Run: headless pygame with SDL's dummy video driver; simulated clock (each Clock.tick advances the game by its frame time, no real sleeping); random seed 0; keys injected as events and as key.get_pressed() state; no mouse input.
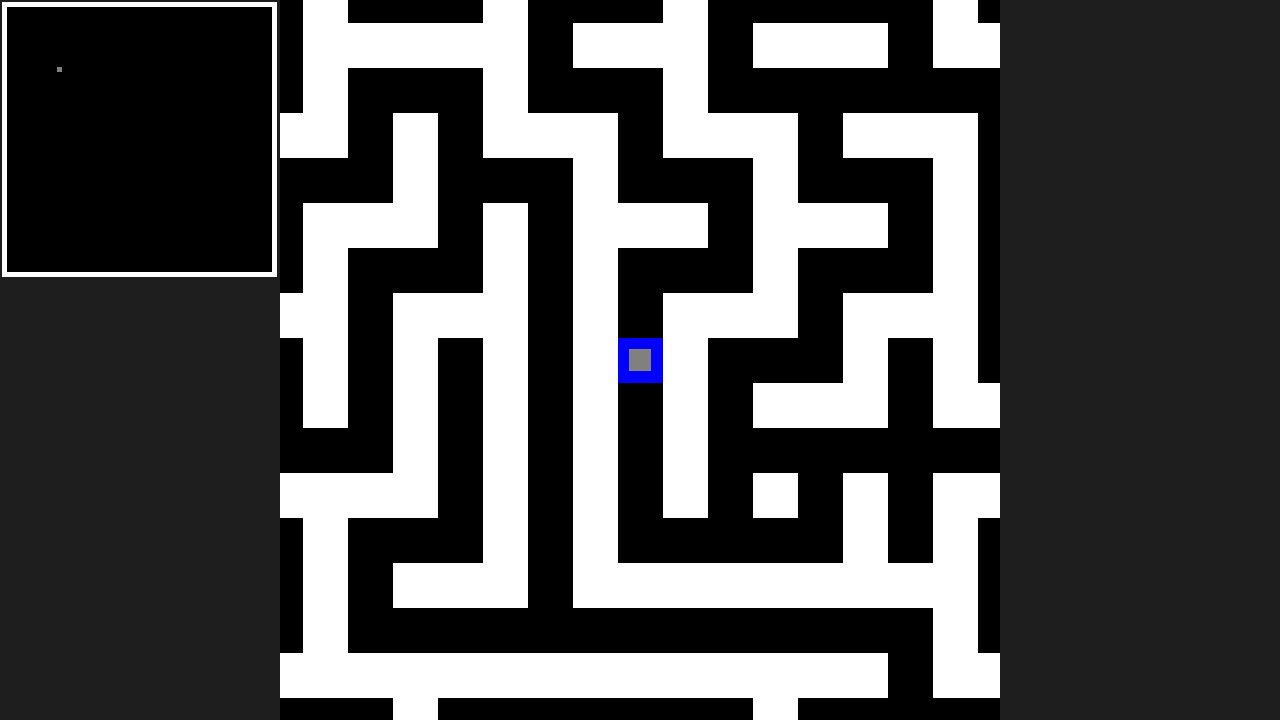
Frame 1 of 4 · flips 1–60 · no input
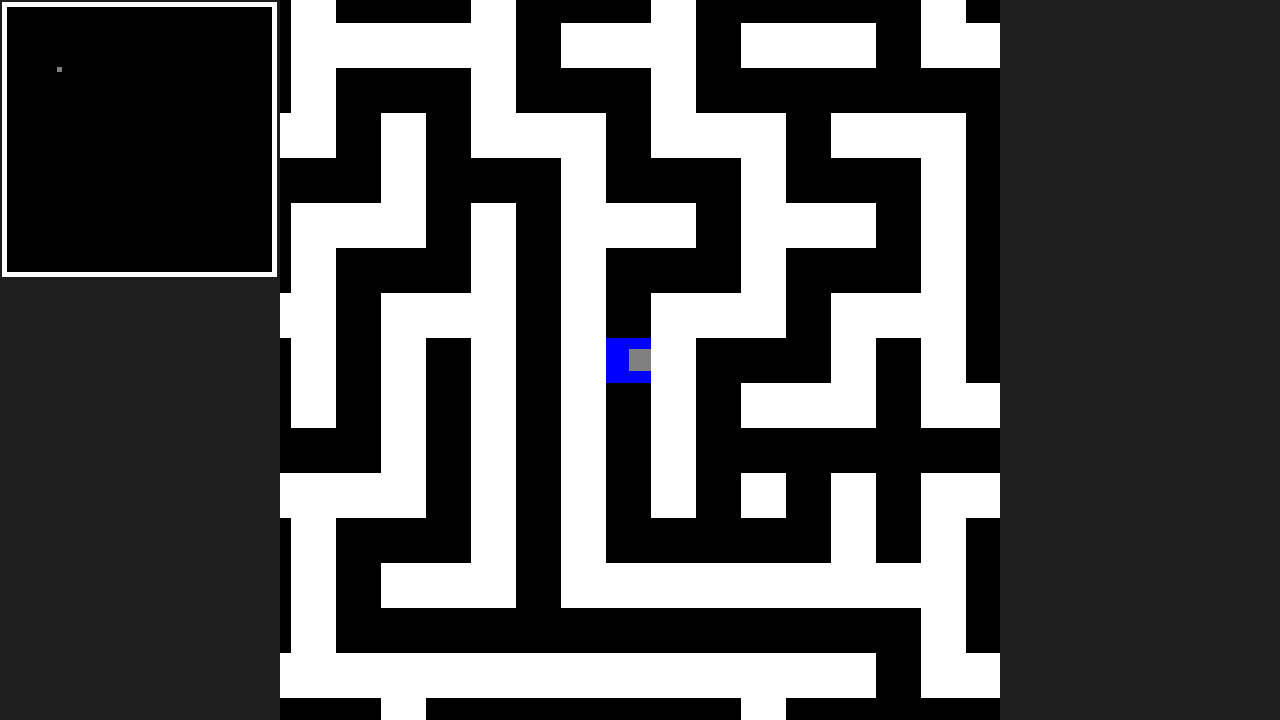
Frame 2 of 4 · flips 61–180 · tapped SPACE, RETURN · held RIGHT (→), D
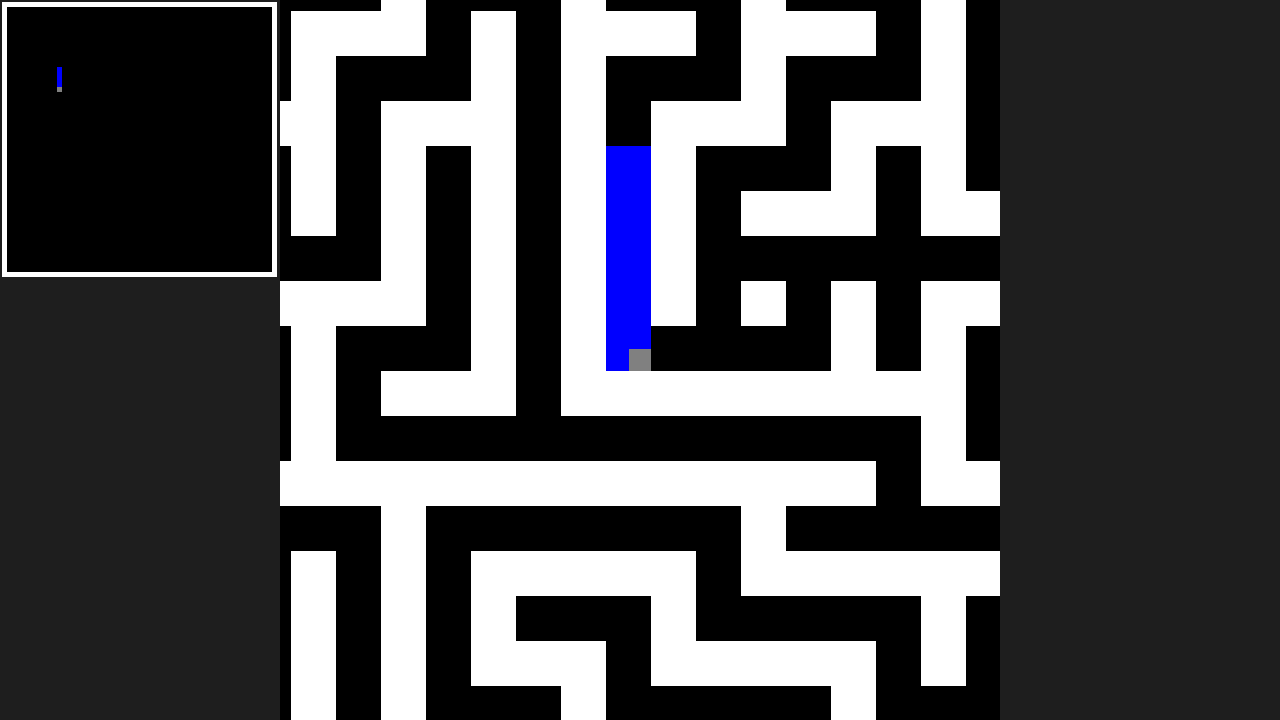
Frame 3 of 4 · flips 181–300 · held DOWN (↓), S
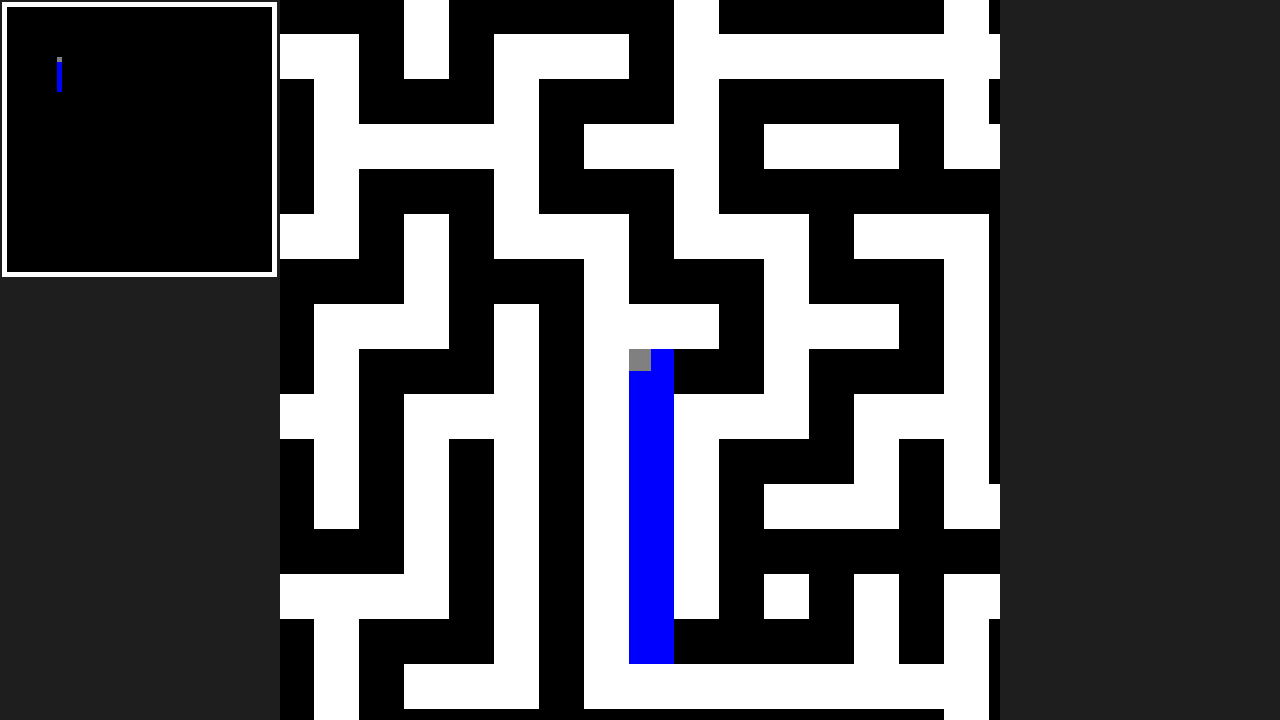
Frame 4 of 4 · flips 301–420 · held LEFT (←), A, UP (↑), W

The pygame program that drew these frames:

import pygame
from random import choice, random, randrange
from sys import exit
pygame.init()

# REMEMBER THE DIFFERENCE BETWEEN X/Y AND ROW/COLUMN.
#  X 0 1 2 3 4   |  C 0 1 2 3 4
# Y              | R
# 0              | 0
# 1              | 1
# 2              | 2
# 3              | 3
# 4              | 4

# Declaring constants.
# Size of the screen.
MAX_WIDTH = 1280
MAX_HEIGHT = 720

# Colours to be used in the game.
COLOUR1 = (255, 255, 255) # WHITE
COLOUR2 = (0, 0, 0)       # BLACK
COLOUR3 = (128, 128, 128) # GREY
COLOUR4 = (0, 0, 255)
COLOUR5 = (30, 30, 30)

# The size, in pixels, of a side of each individual square tile. Important
# constant, as many other variables will depend on it.
TILE_PIXELS = 45

# Creating the screen which will be displayed.
display_surface = pygame.display.set_mode((MAX_WIDTH, MAX_HEIGHT))
pygame.display.set_caption("Game")

# Sprite that acts as a row/column coordinate on the grid.
# Only needed for other classes to inherit from, will never be placed on the 
# grid.
class Tile(pygame.sprite.Sprite):
    def __init__(self, row, col):
        super().__init__()
        self.row = row
        self.col = col
        self.image = pygame.Surface((TILE_PIXELS, TILE_PIXELS))
        self.rect = self.image.get_rect()
        tiles_group.add(self)
        camera_group.add(self)

    # Return the row and column in the grid on which the tile resides.
    def GetPos(self):
        return self.row, self.col

# A tile that cannot be walked through.
class Wall(Tile):
    def __init__(self, row, col):
        super().__init__(row, col)
        self.type = "WALL"
        self.colour = COLOUR1
        self.image.fill(self.colour)
        walls_group.add(self)

# A tile that can be walked through. It acts as the nodes of a graph.
class Cell(Tile):
    def __init__(self, row, col):
        super().__init__(row, col)
        self.type = "CELL"
        self.visited = False
        self.colour = COLOUR2
        cells_group.add(self)

    def update(self):
        self.image.fill(self.colour)

    # Return a boolean.
    def IsVisited(self):
        return self.visited

    # Change the visited status.
    def Visit(self):
        self.visited = True

# The passage class is used to indiciate a connection between cells, acts as 
# the edges of a graph.
class Passage(Tile):
    def __init__(self, row, col):
        super().__init__(row, col)
        self.type = "PASSAGE"
        self.colour = COLOUR2
        pssgs_group.add(self)
    
    def update(self):
        self.image.fill(self.colour)

# The grid class is basically a two dimensional array with special methods.
# Each space will hold either a wall, a cell, or a passage.
class Grid():
    def __init__(self, vertical_cells, horizontal_cells):
        # Maximum vertical and horizontal tiles in the grid.
        self.MAX_VER_TILES = vertical_cells*2+1
        self.MAX_HOR_TILES = horizontal_cells*2+1
        # Total vertical and horizontal pixels that the grid will take up.
        self.total_ver_pixels = self.MAX_VER_TILES*TILE_PIXELS
        self.total_hor_pixels = self.MAX_HOR_TILES*TILE_PIXELS
        # Initialize a grid of walls and cells.
        self.grid = [[self.__GenerateCellorWall(row, col) for col in range(0, self.MAX_HOR_TILES)] for row in range(0, self.MAX_VER_TILES)]

    # Method used in the init of the grid.
    def __GenerateCellorWall(self, row, col):
        if row % 2 != 0 and col % 2 != 0:
            return Cell(row, col)
        else:
            return Wall(row, col)

    # Return the tile on that row and column.
    def GetTile(self, row, col):
        return self.grid[row][col]

    # Returns a list of unvisited neighbours of a cell.
    def GetUnvisitedNeighbours(self, cell):
        unvisited_neighbours = []
        row, col = cell.GetPos()
        N = -2
        E = 2
        S = 2
        W = -2
        try:
            if not self.GetTile(row+N, col).IsVisited():
                unvisited_neighbours.append(self.GetTile(row+N, col))
        except Exception:
            pass
        try:
            if not self.GetTile(row, col+E).IsVisited():
                unvisited_neighbours.append(self.GetTile(row, col+E))
        except Exception:
            pass
        try:
            if not self.GetTile(row+S, col).IsVisited():
                unvisited_neighbours.append(self.GetTile(row+S, col))
        except Exception:
            pass
        try:
            if not self.GetTile(row, col+W).IsVisited():
                unvisited_neighbours.append(self.GetTile(row, col+W))
        except Exception:
            pass
        return unvisited_neighbours

    # Changes the wall between two cells to a passage.
    def CarvePassage(self, cell1, cell2):
        row = (cell1.row + cell2.row) // 2
        col = (cell1.col + cell2.col) // 2
        self.grid[row][col] = Passage(row, col)

    # Recursive backtracker algorithm.
    def RecursiveBacktracker(self, cell, loop_chance):
        neighbours = self.GetUnvisitedNeighbours(cell)
        cell.Visit()
        while len(neighbours) != 0:
            next_cell = choice(neighbours)
            neighbours.remove(next_cell)
            if not next_cell.IsVisited(): 
                self.CarvePassage(cell, next_cell)
            elif random() < loop_chance:
                self.CarvePassage(cell, next_cell)
            self.RecursiveBacktracker(next_cell, loop_chance)

    # Displays the grid in a textual form.
    def PrintGrid(self):
        for row in self.grid:
            print()
            for tile in row:
                if tile.type == "WALL":
                    print('H ', end='')
                else:
                    print('  ', end='')

    # Update's the tiles' positions, as each tile's initial position is (0, 0). 
    def UpdateTilePos(self):
        count1 = 0
        count2 = 0
        for row in self.grid:
            for tile in row:
                tile.rect.update(count1, count2, TILE_PIXELS, TILE_PIXELS)  
                count1 += TILE_PIXELS
            count1 = 0
            count2 += TILE_PIXELS

    # Returns a surface on which the map is drawn.
    def DrawMap(self, tile_pixels=5):
        map_surf = pygame.Surface((self.MAX_HOR_TILES*tile_pixels, self.MAX_VER_TILES*tile_pixels))
        # map_surf.fill(COLOUR2)
        count1 = 0
        count2 = 0
        for row in self.grid:
            for tile in row:
                coords = tile.GetPos()
                if coords[0] == 0 or coords[1] == 0 or coords[0] == self.MAX_VER_TILES-1 or coords[1] == self.MAX_HOR_TILES-1:
                    pygame.draw.rect(map_surf, COLOUR1, pygame.Rect(count1, count2, tile_pixels, tile_pixels))
                elif tile.rect.collidepoint(p1.rect.center):
                    pygame.draw.rect(map_surf, COLOUR3, pygame.Rect(count1, count2, tile_pixels, tile_pixels))
                elif tile.type == "CELL":
                    pygame.draw.rect(map_surf, tile.colour, pygame.Rect(count1, count2, tile_pixels, tile_pixels))
                elif tile.type == "PASSAGE":
                    pygame.draw.rect(map_surf, tile.colour, pygame.Rect(count1, count2, tile_pixels, tile_pixels))
                count1 += tile_pixels
            count1 = 0
            count2 += tile_pixels
        return map_surf

    # Returns a random cell in the grid
    def GetRandomCell(self):
        last_cell = self.grid[-2][-2].GetPos()
        random_row = randrange(1, last_cell[0], 2)
        random_col = randrange(1, last_cell[1], 2)
        return self.GetTile(random_row, random_col)
    
    def IsDeadEnd(self, cell):
        walls = 0
        row, col = cell.GetPos()
        if self.GetTile(row+1, col).type == "WALL":
            walls += 1
        if self.GetTile(row-1, col).type == "WALL":
            walls += 1
        if self.GetTile(row, col+1).type == "WALL":
            walls += 1
        if self.GetTile(row, col-1).type == "WALL":
            walls += 1
        if walls == 3:
            return True
        else:
            return False

# Player class.
class Player(pygame.sprite.Sprite):
    def __init__(self):
        super().__init__()
        self.image = pygame.Surface((TILE_PIXELS//2, TILE_PIXELS//2))
        self.image.fill(COLOUR3)
        self.rect = self.image.get_rect()
        player_group.add(self)
        camera_group.add(self)
        
    # Returns the tile which intersects with the center of the player sprite.
    def GetCurrentTile(self):
        center = self.rect.center
        for cell in cells_group:
            if cell.rect.collidepoint(center):
                return cell
        for passage in pssgs_group:
            if passage.rect.collidepoint(center):
                return passage

    def update(self):
        speed = TILE_PIXELS//10
        pressed_keys = pygame.key.get_pressed()
        h_vel = 0
        v_vel = 0

        # Colour the cells and passages upon collision.
        touched_tile = self.GetCurrentTile()
        touched_tile.colour = COLOUR4

        # Horizontal movement.
        if pressed_keys[pygame.K_LEFT]:
            h_vel = -speed
            self.rect.move_ip(h_vel, 0)
        if pressed_keys[pygame.K_RIGHT]:
            h_vel = speed
            self.rect.move_ip(h_vel, 0)

        # Checks for collided walls and prevents movement.
        collided_walls = pygame.sprite.spritecollide(self, walls_group, False)
        for wall in collided_walls:
            if h_vel > 0:
                self.rect.right = wall.rect.left
            elif h_vel < 0:
                self.rect.left = wall.rect.right
        
        # Vertical movement.
        if pressed_keys[pygame.K_UP]:
            v_vel = -speed
            self.rect.move_ip(0, v_vel)
        if pressed_keys[pygame.K_DOWN]:
            v_vel = speed
            self.rect.move_ip(0, v_vel)
        
        # "collided" must be updated again.
        collided_walls = pygame.sprite.spritecollide(self, walls_group, False)
        for wall in collided_walls:
            if v_vel > 0:
                self.rect.bottom = wall.rect.top
            elif v_vel < 0:
                self.rect.top = wall.rect.bottom

# Camera class.
class Camera(pygame.sprite.Group):
    def __init__(self):
        super().__init__()

    # Calculates the X and Y offset required to keep the sprite in the center
    # of the screen.
    def calculate_offset(self, sprite):
        offset_x = sprite.rect.centerx - MAX_WIDTH//2
        offset_y = sprite.rect.centery - MAX_HEIGHT//2
        return offset_x, offset_y
    
    # Overrides the default draw method, with the addition of centering the
    # camera on the player.
    def draw(self, display):
        offset = self.calculate_offset(p1)
        for sprite in self:
            # The offset is subtracted from the topleft corner of every rect.
            new_pos = ((sprite.rect.topleft[0] - offset[0]), (sprite.rect.topleft[1] - offset[1]))
            display.blit(sprite.image, new_pos)

# Initialization of groups.
tiles_group = pygame.sprite.Group()
walls_group = pygame.sprite.Group()
cells_group = pygame.sprite.Group()
pssgs_group = pygame.sprite.Group()
enemy_group = pygame.sprite.Group()
player_group = pygame.sprite.Group()
camera_group = Camera()

# The grid object is initialized, populated with tiles, and then the maze 
# algorithm is invoked on a random cell.
cells = 27
maze1 = Grid(cells, cells)
maze1.RecursiveBacktracker(maze1.GetRandomCell(), 0.025)
maze1.UpdateTilePos()

# Player object is initialized and positioned in a random cell in the maze.
p1 = Player()
p1.rect.center = maze1.GetRandomCell().rect.center

# Clock object initialized. Needed to keep FPS stable during runtime.
clock = pygame.time.Clock()

# Game loop. Runs each frame.
running = True
while running:
    # If ESC is pressed or the window is closed, the process quits.
    for event in pygame.event.get():
        if event.type == pygame.KEYDOWN:
            if event.key == pygame.K_ESCAPE:
                running = False
        if event.type == pygame.QUIT:
            running = False

    # Update and draw everything.
    display_surface.fill(COLOUR2)
    camera_group.update()
    camera_group.draw(display_surface)

    # HUD
    border = pygame.surface.Surface((280, 720))
    border.fill(COLOUR5)
    maze1_map = maze1.DrawMap()
    display_surface.blit(border, (0, 0))
    display_surface.blit(border, (1000, 0))
    display_surface.blit(maze1_map, (((280-maze1_map.get_width())//2), ((280-maze1_map.get_width())//2)))

    # Update display.
    pygame.display.update()

    # Makes the game run at a set FPS.
    clock.tick(60)

# Successfuly closes the game.
pygame.quit()
exit()
